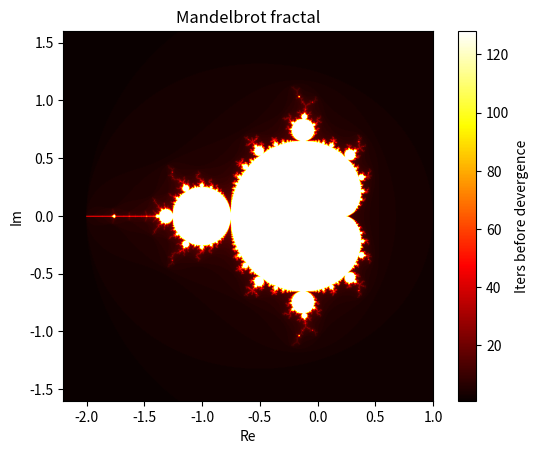

Write the Python code that produced this figure.
import time
import matplotlib.pyplot as plt

width, height = 1920, 1080
max_iter = 128

x_min, x_max = -2.2, 1
y_min, y_max = (x_min-x_max)/2, (x_max-x_min)/2

z0 = complex(0, 0)

def calc_iter(z0,c):

    z = z0
    iter = 0

    for i in range(max_iter):
        if abs(z) > 2:
            iter = i
            break
        z = z * z + c
    else:
        iter = max_iter

    return iter



def mandelbrot(xmin, xmax, ymin, ymax, width, height, max_iter, z0):
    divergence_step = [[max_iter for x in range(width)] for y in range(height)]

    for y in range(height):
        for x in range(width):
            c = complex(
                xmin + (xmax-xmin)*x/width, 
                ymin + (ymax-ymin)*y/height
            ) 

            divergence_step[y][x] = calc_iter(z0,c)


    return divergence_step 

now = time.time()
image = mandelbrot(x_min, x_max, y_min, y_max, width, height, max_iter, z0)
print(time.time() - now)

plt.imshow(image, cmap='hot', extent=(x_min, x_max, y_min, y_max))
plt.colorbar(label="Iters before devergence")
plt.title("Mandelbrot fractal")
plt.xlabel("Re")
plt.ylabel("Im")
plt.show()

